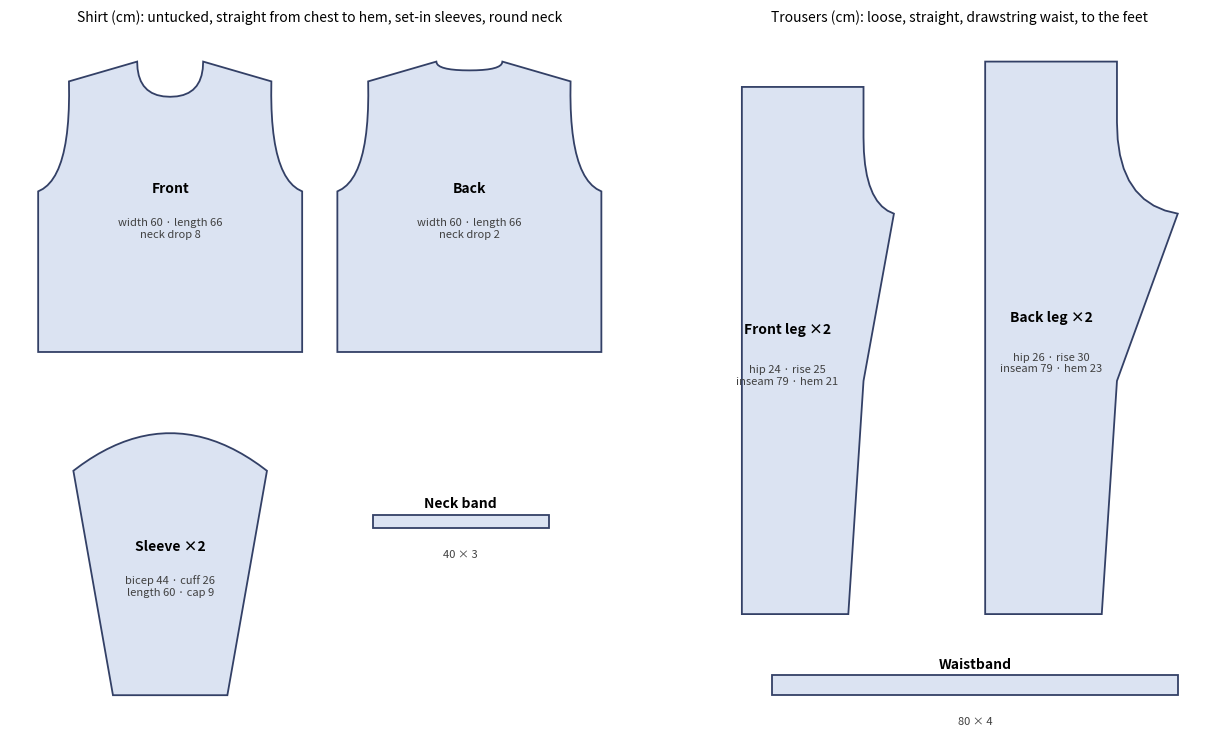

This figure's Python source:
"""pattern_draft.py [out.png]: a first draft of the shirt and trouser pieces for the Medium (1.83 m), in cm, drawn
flat (the plan "Clothes cut and sewn like real clothes", 22 November). Measures from measure_body.py."""
import sys, numpy as np, matplotlib
matplotlib.use("Agg")
import matplotlib.pyplot as plt

def bez(p0, p1, p2, n=12):
    t = np.linspace(0, 1, n)[:, None]
    return (1-t)**2*np.array(p0) + 2*(1-t)*t*np.array(p1) + t**2*np.array(p2)

# --- shirt body (half piece mirrored), origin at centre front/back, y up from hem
W = 30.0          # half width: chest 96 + 24 ease = 120 -> 30 a quarter
L = 66.0          # length, side neck point to hem
neckW = 7.5       # half neck width
shDrop = 4.5      # shoulder drop
shPt = 23.0       # shoulder point from centre
ahD = 25.0        # armhole depth from shoulder point
def body(front):
    nd = 8.0 if front else 2.0
    top = L
    pts = [(0, 0), (W, 0), (W, top - shDrop - ahD)]
    # armhole curve up to the shoulder point
    pts += list(map(tuple, bez((W, top - shDrop - ahD), (shPt - 0.5, top - shDrop - ahD + 3), (shPt, top - shDrop), 14)))[1:]
    pts += [(neckW, top)]
    pts += list(map(tuple, bez((neckW, top), (neckW, top - nd), (0, top - nd), 10)))[1:]
    half = np.array(pts)
    other = half[::-1].copy(); other[:, 0] *= -1
    return np.vstack([half, other[1:-1]])
# --- sleeve: cap height 9, bicep 44, cuff 26, length 60
def sleeve():
    capH, bic, cuff, ln = 9.0, 44.0, 26.0, 60.0
    b, c = bic / 2, cuff / 2
    cap = bez((-b, ln - capH), (0, ln + capH * 0.9), (b, ln - capH), 24)
    return np.vstack([[(-c, 0), (c, 0)], cap[::-1][::-1][::-1] if False else cap[::-1]][::-1]) if False else np.vstack([[(-c, 0), (c, 0), (b, ln - capH)], cap[::-1][1:-1], [(-b, ln - capH)]])
band = np.array([(0, 0), (40, 0), (40, 3), (0, 3)])
# --- trousers: front and back leg (cm), y up from hem; hip 100 total, rise front 25 back 30, inseam 79
def leg(front):
    hipHalf = 24.0 if front else 26.0
    ext = 6.0 if front else 12.0
    rise = 25.0 if front else 30.0
    ins = 79.0
    hem = 21.0 if front else 23.0
    knee = 24.0 if front else 26.0
    # x: 0 at side seam, grows toward centre
    pts = [(0, 0), (hem, 0), (knee, 46), (hipHalf + ext, ins)]
    crotch = bez((hipHalf + ext, ins), (hipHalf, ins + 2), (hipHalf, ins + rise * 0.6), 10)
    pts += list(map(tuple, crotch))[1:]
    pts += [(hipHalf, ins + rise), (0, ins + rise - (0 if front else 0))]
    return np.array(pts)
wb = np.array([(0, 0), (80, 0), (80, 4), (0, 4)])

fig, ax = plt.subplots(1, 2, figsize=(13, 7.5), gridspec_kw={"width_ratios": [1.25, 1]})
def draw(a, poly, at, label, dims):
    p = poly + np.array(at)
    a.fill(p[:, 0], p[:, 1], fc=(0.86, 0.89, 0.95), ec=(0.2, 0.25, 0.4), lw=1.3)
    cx, cy = (p[:, 0].min() + p[:, 0].max()) / 2 - (6 if "leg" in label else 0), (p[:, 1].min() + p[:, 1].max()) / 2
    a.text(cx, cy + 4, label, ha="center", va="center", fontsize=10, weight="bold")
    a.text(cx, cy - 5, dims, ha="center", va="center", fontsize=8, color=(0.25, 0.25, 0.25))
a = ax[0]
draw(a, body(True), (32, 0), "Front", "width 60 · length 66\nneck drop 8")
draw(a, body(False), (100, 0), "Back", "width 60 · length 66\nneck drop 2")
draw(a, sleeve(), (32, -78), "Sleeve ×2", "bicep 44 · cuff 26\nlength 60 · cap 9")
draw(a, band, (78, -40), "Neck band", "\n\n40 × 3")
a.set_title("Shirt (cm): untucked, straight from chest to hem, set-in sleeves, round neck", fontsize=10)
a = ax[1]
draw(a, leg(True), (0, 0), "Front leg ×2", "hip 24 · rise 25\ninseam 79 · hem 21")
draw(a, leg(False), (48, 0), "Back leg ×2", "hip 26 · rise 30\ninseam 79 · hem 23")
draw(a, wb, (6, -16), "Waistband", "\n\n80 × 4")
a.set_title("Trousers (cm): loose, straight, drawstring waist, to the feet", fontsize=10)
for a in ax:
    a.set_aspect("equal"); a.axis("off")
plt.tight_layout()
plt.savefig(sys.argv[1] if len(sys.argv) > 1 else "pieces.png", dpi=110)
print("ok")
